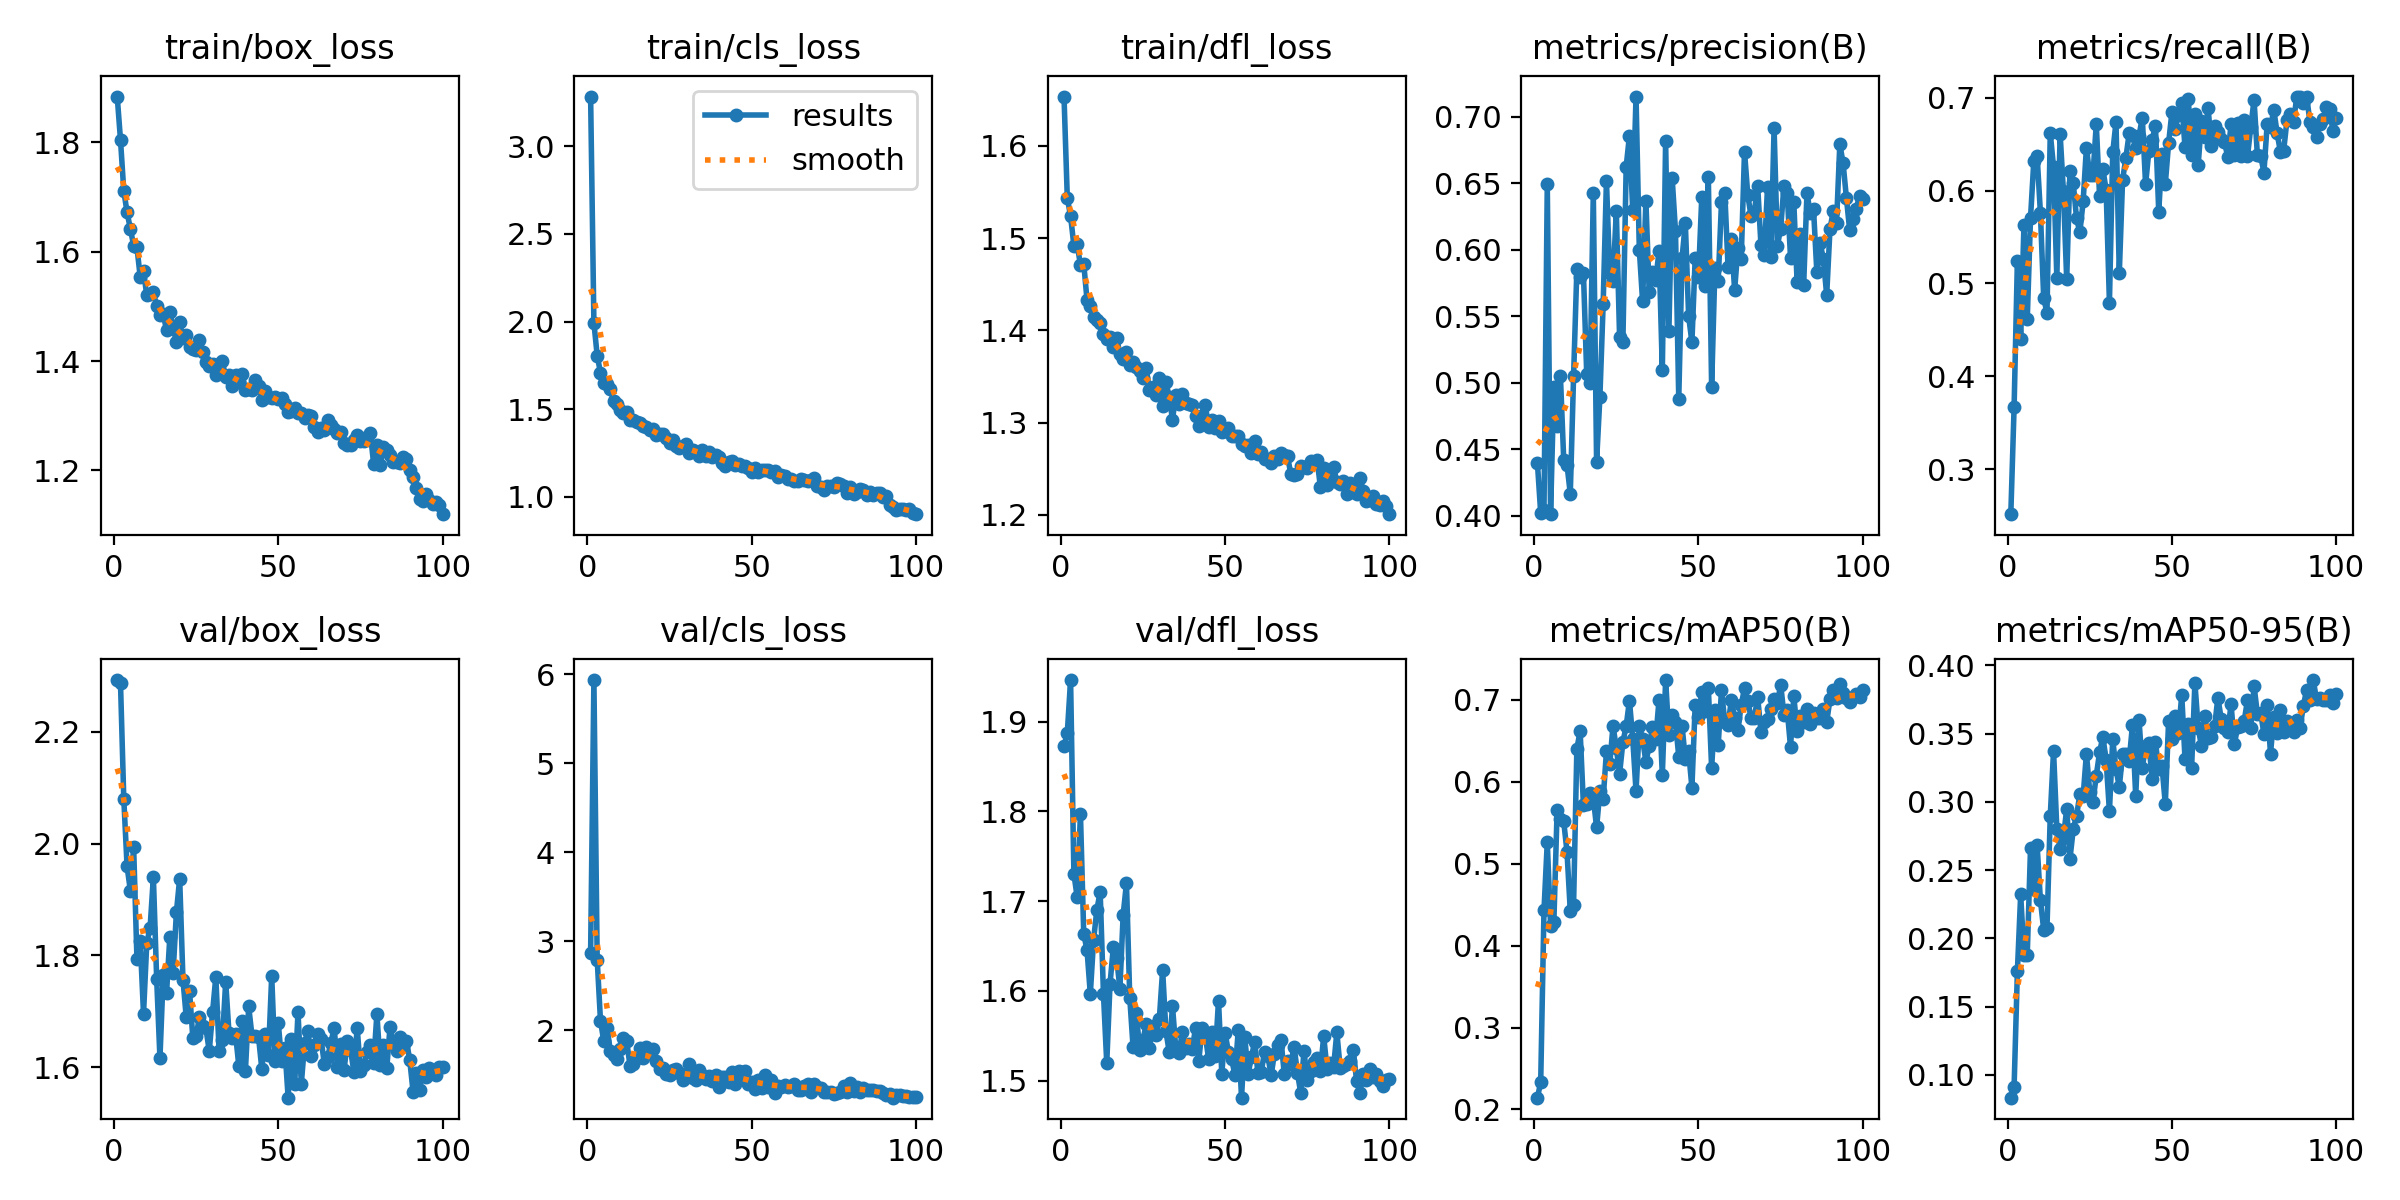

Source data for this figure (header and first rows):
epoch, time, train/box_loss, train/cls_loss, train/dfl_loss, metrics/precision(B), metrics/recall(B), metrics/mAP50(B), metrics/mAP50-95(B), val/box_loss, val/cls_loss, val/dfl_loss, lr/pg0, lr/pg1, lr/pg2
1, 11.28, 1.884, 3.284, 1.653, 0.4395, 0.2515, 0.2144, 0.08333, 2.293, 2.87, 1.873, 0.0003296, 0.0003296, 0.0003296
2, 20.42, 1.805, 1.993, 1.543, 0.4018, 0.3667, 0.2333, 0.09142, 2.287, 5.934, 1.888, 0.0006564, 0.0006564, 0.0006564
3, 29.51, 1.711, 1.806, 1.524, 0.4043, 0.5244, 0.4433, 0.1759, 2.08, 2.793, 1.947, 0.0009766, 0.0009766, 0.0009766
4, 38.38, 1.672, 1.708, 1.492, 0.649, 0.4406, 0.5262, 0.2322, 1.959, 2.11, 1.731, 0.0009703, 0.0009703, 0.0009703
5, 47.26, 1.642, 1.649, 1.493, 0.4011, 0.5632, 0.4245, 0.1881, 1.916, 1.878, 1.704, 0.0009604, 0.0009604, 0.0009604
6, 56.03, 1.611, 1.642, 1.471, 0.497, 0.4612, 0.4283, 0.1881, 1.993, 2.03, 1.797, 0.0009505, 0.0009505, 0.0009505
7, 64.8, 1.608, 1.614, 1.472, 0.4676, 0.5708, 0.5658, 0.2665, 1.794, 1.767, 1.663, 0.0009406, 0.0009406, 0.0009406
8, 73.86, 1.554, 1.544, 1.433, 0.5048, 0.6319, 0.5543, 0.2362, 1.825, 1.728, 1.646, 0.0009307, 0.0009307, 0.0009307
9, 82.66, 1.564, 1.527, 1.427, 0.4421, 0.6373, 0.5516, 0.2681, 1.695, 1.683, 1.596, 0.0009208, 0.0009208, 0.0009208
10, 91.92, 1.52, 1.496, 1.414, 0.4382, 0.5763, 0.5144, 0.2281, 1.823, 1.787, 1.657, 0.0009109, 0.0009109, 0.0009109
11, 101.1, 1.522, 1.481, 1.411, 0.4165, 0.4844, 0.4423, 0.2064, 1.849, 1.916, 1.691, 0.000901, 0.000901, 0.000901
12, 110.3, 1.526, 1.485, 1.408, 0.5046, 0.4682, 0.4496, 0.2073, 1.94, 1.875, 1.71, 0.0008911, 0.0008911, 0.0008911
13, 119.3, 1.5, 1.439, 1.396, 0.5852, 0.6621, 0.6403, 0.2898, 1.759, 1.596, 1.596, 0.0008812, 0.0008812, 0.0008812
14, 128.4, 1.484, 1.436, 1.39, 0.5795, 0.6251, 0.6616, 0.3373, 1.616, 1.62, 1.52, 0.0008713, 0.0008713, 0.0008713
15, 137.5, 1.486, 1.427, 1.393, 0.5823, 0.5059, 0.5712, 0.2801, 1.766, 1.688, 1.608, 0.0008614, 0.0008614, 0.0008614
16, 146.7, 1.456, 1.423, 1.382, 0.5065, 0.6611, 0.5727, 0.2656, 1.732, 1.801, 1.648, 0.0008515, 0.0008515, 0.0008515
17, 156, 1.49, 1.402, 1.392, 0.4997, 0.5992, 0.5857, 0.2736, 1.832, 1.686, 1.637, 0.0008416, 0.0008416, 0.0008416
18, 165.5, 1.46, 1.396, 1.374, 0.6426, 0.5047, 0.5804, 0.2949, 1.769, 1.812, 1.603, 0.0008317, 0.0008317, 0.0008317
19, 174.6, 1.436, 1.38, 1.368, 0.4405, 0.6211, 0.5442, 0.2585, 1.877, 1.747, 1.685, 0.0008218, 0.0008218, 0.0008218
20, 183.6, 1.471, 1.388, 1.377, 0.4888, 0.6079, 0.5881, 0.2801, 1.937, 1.796, 1.72, 0.0008119, 0.0008119, 0.0008119
21, 193.1, 1.443, 1.351, 1.362, 0.559, 0.57, 0.5786, 0.2898, 1.757, 1.657, 1.592, 0.000802, 0.000802, 0.000802
22, 202.1, 1.448, 1.358, 1.366, 0.6518, 0.555, 0.6369, 0.3055, 1.689, 1.563, 1.538, 0.0007921, 0.0007921, 0.0007921
23, 210.9, 1.426, 1.359, 1.36, 0.5821, 0.5883, 0.6211, 0.3041, 1.736, 1.577, 1.575, 0.0007822, 0.0007822, 0.0007822
24, 219.8, 1.422, 1.337, 1.356, 0.5764, 0.6464, 0.6683, 0.3354, 1.653, 1.512, 1.534, 0.0007723, 0.0007723, 0.0007723
25, 228.6, 1.42, 1.308, 1.348, 0.6291, 0.6167, 0.641, 0.3076, 1.656, 1.503, 1.545, 0.0007624, 0.0007624, 0.0007624
26, 238.3, 1.439, 1.327, 1.359, 0.534, 0.6171, 0.6096, 0.3002, 1.689, 1.558, 1.563, 0.0007525, 0.0007525, 0.0007525
27, 247.7, 1.417, 1.293, 1.335, 0.5304, 0.6717, 0.6483, 0.3192, 1.673, 1.568, 1.536, 0.0007426, 0.0007426, 0.0007426
28, 256.8, 1.398, 1.279, 1.338, 0.6622, 0.5942, 0.6677, 0.3362, 1.669, 1.524, 1.561, 0.0007327, 0.0007327, 0.0007327
29, 265.8, 1.39, 1.289, 1.33, 0.6857, 0.6234, 0.6989, 0.3479, 1.628, 1.446, 1.551, 0.0007228, 0.0007228, 0.0007228
30, 275.9, 1.396, 1.301, 1.348, 0.6295, 0.6006, 0.6524, 0.3303, 1.698, 1.471, 1.569, 0.0007129, 0.0007129, 0.0007129
31, 286.8, 1.374, 1.252, 1.319, 0.7151, 0.4794, 0.5884, 0.2931, 1.762, 1.627, 1.623, 0.000703, 0.000703, 0.000703
32, 297.3, 1.394, 1.269, 1.343, 0.5998, 0.6411, 0.6683, 0.3458, 1.628, 1.461, 1.555, 0.0006931, 0.0006931, 0.0006931
33, 307.8, 1.4, 1.255, 1.328, 0.5611, 0.6737, 0.6518, 0.324, 1.649, 1.44, 1.532, 0.0006832, 0.0006832, 0.0006832
34, 318.1, 1.37, 1.236, 1.303, 0.6367, 0.5108, 0.6244, 0.311, 1.753, 1.559, 1.583, 0.0006733, 0.0006733, 0.0006733
35, 328.2, 1.375, 1.269, 1.33, 0.5679, 0.6115, 0.6434, 0.3348, 1.661, 1.494, 1.536, 0.0006634, 0.0006634, 0.0006634
36, 337.4, 1.354, 1.233, 1.32, 0.5831, 0.6352, 0.6661, 0.3349, 1.653, 1.457, 1.531, 0.0006535, 0.0006535, 0.0006535
37, 347.4, 1.374, 1.255, 1.331, 0.5774, 0.6616, 0.6523, 0.33, 1.659, 1.49, 1.554, 0.0006436, 0.0006436, 0.0006436
38, 356.7, 1.361, 1.229, 1.321, 0.5989, 0.6597, 0.7, 0.3562, 1.602, 1.427, 1.536, 0.0006337, 0.0006337, 0.0006337
39, 366.1, 1.376, 1.238, 1.32, 0.5091, 0.6454, 0.608, 0.3041, 1.683, 1.498, 1.541, 0.0006238, 0.0006238, 0.0006238
40, 375.2, 1.347, 1.226, 1.319, 0.6819, 0.6589, 0.724, 0.3601, 1.594, 1.364, 1.535, 0.0006139, 0.0006139, 0.0006139
41, 384.1, 1.348, 1.196, 1.307, 0.5385, 0.6785, 0.6568, 0.325, 1.709, 1.479, 1.558, 0.000604, 0.000604, 0.000604
42, 393.4, 1.347, 1.176, 1.297, 0.6534, 0.6067, 0.6815, 0.341, 1.656, 1.475, 1.522, 0.0005941, 0.0005941, 0.0005941
43, 402.2, 1.366, 1.198, 1.307, 0.614, 0.6427, 0.6728, 0.3429, 1.655, 1.416, 1.559, 0.0005842, 0.0005842, 0.0005842
44, 411.2, 1.354, 1.205, 1.319, 0.4879, 0.6548, 0.6306, 0.3168, 1.654, 1.533, 1.55, 0.0005743, 0.0005743, 0.0005743
45, 420.5, 1.329, 1.18, 1.296, 0.5936, 0.6699, 0.668, 0.3438, 1.596, 1.397, 1.524, 0.0005644, 0.0005644, 0.0005644
46, 430.8, 1.345, 1.189, 1.303, 0.6199, 0.5774, 0.6277, 0.3237, 1.659, 1.545, 1.554, 0.0005545, 0.0005545, 0.0005545
47, 441, 1.334, 1.175, 1.294, 0.5501, 0.6396, 0.6369, 0.326, 1.622, 1.464, 1.527, 0.0005446, 0.0005446, 0.0005446
48, 451.3, 1.332, 1.178, 1.302, 0.5302, 0.6073, 0.5928, 0.2984, 1.763, 1.538, 1.589, 0.0005347, 0.0005347, 0.0005347
49, 461.9, 1.334, 1.164, 1.29, 0.5938, 0.651, 0.6939, 0.3592, 1.612, 1.401, 1.508, 0.0005248, 0.0005248, 0.0005248
50, 472.7, 1.331, 1.141, 1.29, 0.5796, 0.6843, 0.6789, 0.3463, 1.679, 1.418, 1.553, 0.0005149, 0.0005149, 0.0005149
51, 482.7, 1.333, 1.166, 1.294, 0.6394, 0.6665, 0.7094, 0.3633, 1.611, 1.339, 1.532, 0.000505, 0.000505, 0.000505
52, 492.6, 1.321, 1.143, 1.285, 0.5728, 0.6814, 0.6859, 0.3502, 1.634, 1.445, 1.524, 0.0004951, 0.0004951, 0.0004951
53, 502.5, 1.307, 1.152, 1.286, 0.6543, 0.6938, 0.7149, 0.3784, 1.545, 1.347, 1.506, 0.0004852, 0.0004852, 0.0004852
54, 511.4, 1.309, 1.154, 1.286, 0.4966, 0.6466, 0.6163, 0.3311, 1.65, 1.496, 1.556, 0.0004753, 0.0004753, 0.0004753
55, 520.3, 1.315, 1.152, 1.277, 0.5862, 0.6986, 0.6871, 0.3573, 1.571, 1.364, 1.481, 0.0004654, 0.0004654, 0.0004654
56, 530.3, 1.306, 1.139, 1.275, 0.5763, 0.638, 0.6445, 0.325, 1.699, 1.439, 1.548, 0.0004555, 0.0004555, 0.0004555
57, 540.8, 1.305, 1.147, 1.276, 0.6356, 0.6828, 0.7117, 0.3872, 1.57, 1.301, 1.507, 0.0004456, 0.0004456, 0.0004456
58, 551, 1.296, 1.111, 1.267, 0.6427, 0.6278, 0.6729, 0.3543, 1.642, 1.371, 1.526, 0.0004357, 0.0004357, 0.0004357
59, 561.3, 1.301, 1.126, 1.28, 0.5866, 0.6749, 0.6697, 0.3408, 1.665, 1.36, 1.544, 0.0004258, 0.0004258, 0.0004258
60, 571.7, 1.299, 1.117, 1.266, 0.6077, 0.6578, 0.6995, 0.363, 1.62, 1.389, 1.508, 0.0004159, 0.0004159, 0.0004159
... 40 more rows
